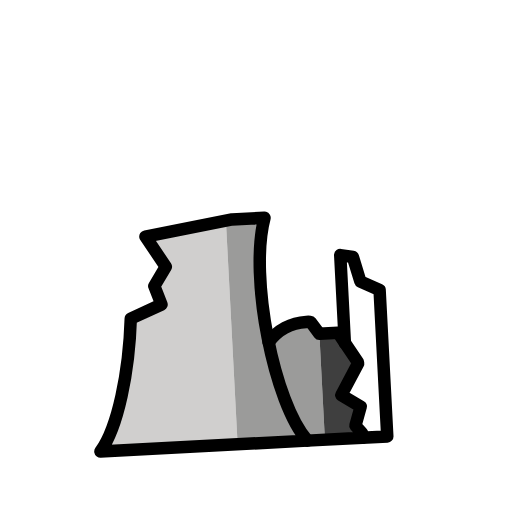
t = 0.00 s
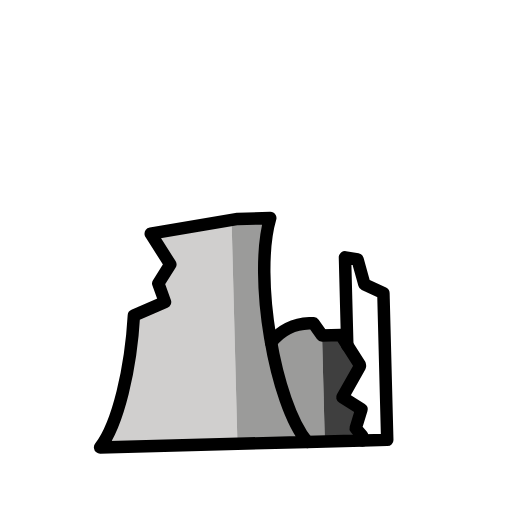
t = 0.48 s
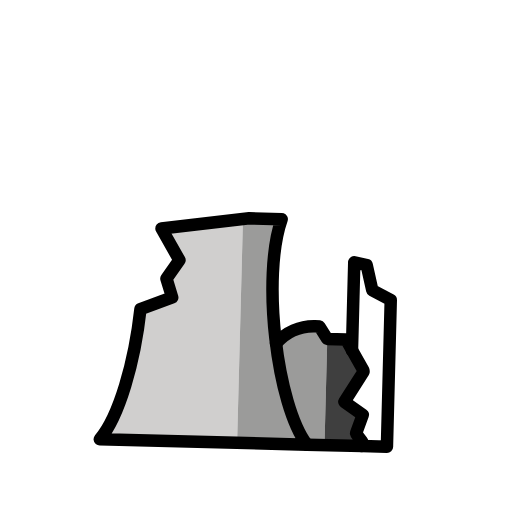
t = 1.43 s
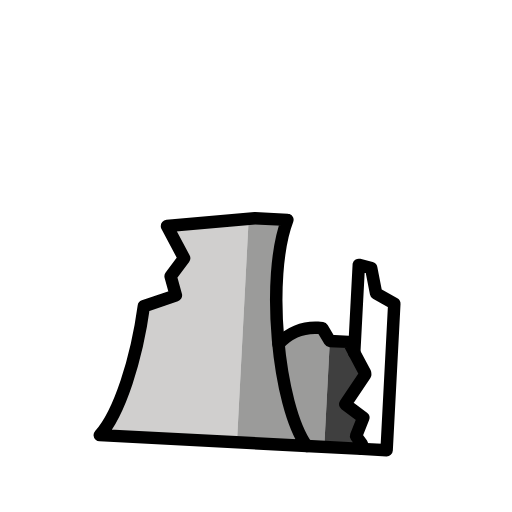
t = 1.90 s
t = 2.38 s: frame unchanged from t = 1.43 s, image omitted
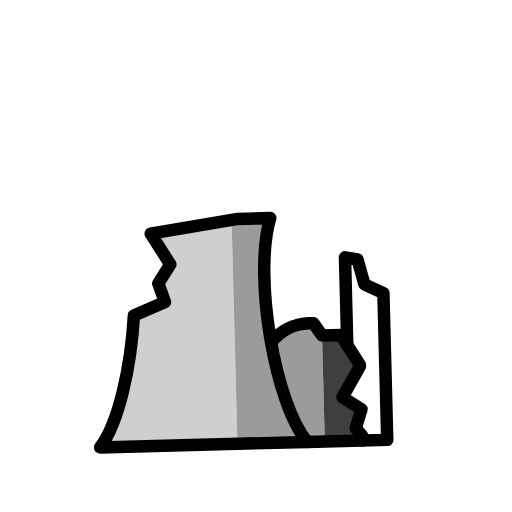
t = 3.33 s

The animated SVG that drew these frames (rendered in a browser with its animation timeline set to each time). Animation: 1 SMIL element (animateTransform=1); one cycle of 3.80 s, repeats indefinitely.

<?xml version='1.0' encoding='utf-8'?>
<svg xmlns="http://www.w3.org/2000/svg" id="emoji" viewBox="-5 -5 82 82" width="200" height="200" role="img">
  <title>OpenMoji: nuclear power plant ruin</title><g><g id="color">
    <path fill="#d0cfce" d="m20,32l3,5-2,3,1,3-5.0352,2.0141c-.7075,8.4799-2.9789,17.3004-5.9648,20.9859h22V30.1429l-13,1.8571Z" />
    <path fill="#9b9b9a" d="m45,47c-2.3974-.0021-4.6689,1.0734-6.1866,2.9292-1.1117-7.2961-1.1712-15.1315.3836-19.9292h-5.197l-1,.1429v35.8571h14v-17l-1.3018-1.9526c-.2312-.0216-.4612-.0474-.6982-.0474Z" />
    <polygon fill="#fff" points="54 41 53 37 51 36.6 51 66 57 66 57 42.5 54 41" />
    <path fill="#3f3f3f" d="m52,64l1-3-3-2,2.943-4.905c-.0092-.081-.0196-.1617-.0312-.242l-2.9118-4.853h-3v17h6v-.75l-1-1.25Z" />
  </g>
  <g id="line">
    <path fill="none" stroke="#000" stroke-linecap="round" stroke-linejoin="round" stroke-width="2" d="m39.197,30h-5.197l-14,2,3,5-2,3,1,3-5.0352,2.0141c-.7075,8.4799-2.9789,17.3004-5.9648,20.9859h33.197c-5-6.1714-8-26.7429-5-36Z" />
    <polyline fill="none" stroke="#000" stroke-linecap="round" stroke-linejoin="round" stroke-width="2" points="53 66 57 66 57 42.5 54 41 53 37 51 36.6 51 50.721" />
    <path fill="none" stroke="#000" stroke-linecap="round" stroke-linejoin="round" stroke-width="2" d="m44.197,66h8.803v-.75l-1-1.25,1-3-3-2,2.9449-4.9082c-.0094-.0831-.0256-.164-.0376-.2463l-2.9073-4.8455h-3l-1.31-1.9651c-.228-.0196-.4571-.0349-.69-.0349-2.3974-.0021-4.6689,1.0734-6.1866,2.9292" />
  </g>
<animateTransform attributeName="transform" type="rotate" values="-3 36 65;3 36 65;-3 36 65" dur="3.8s" repeatCount="indefinite" /></g></svg>
